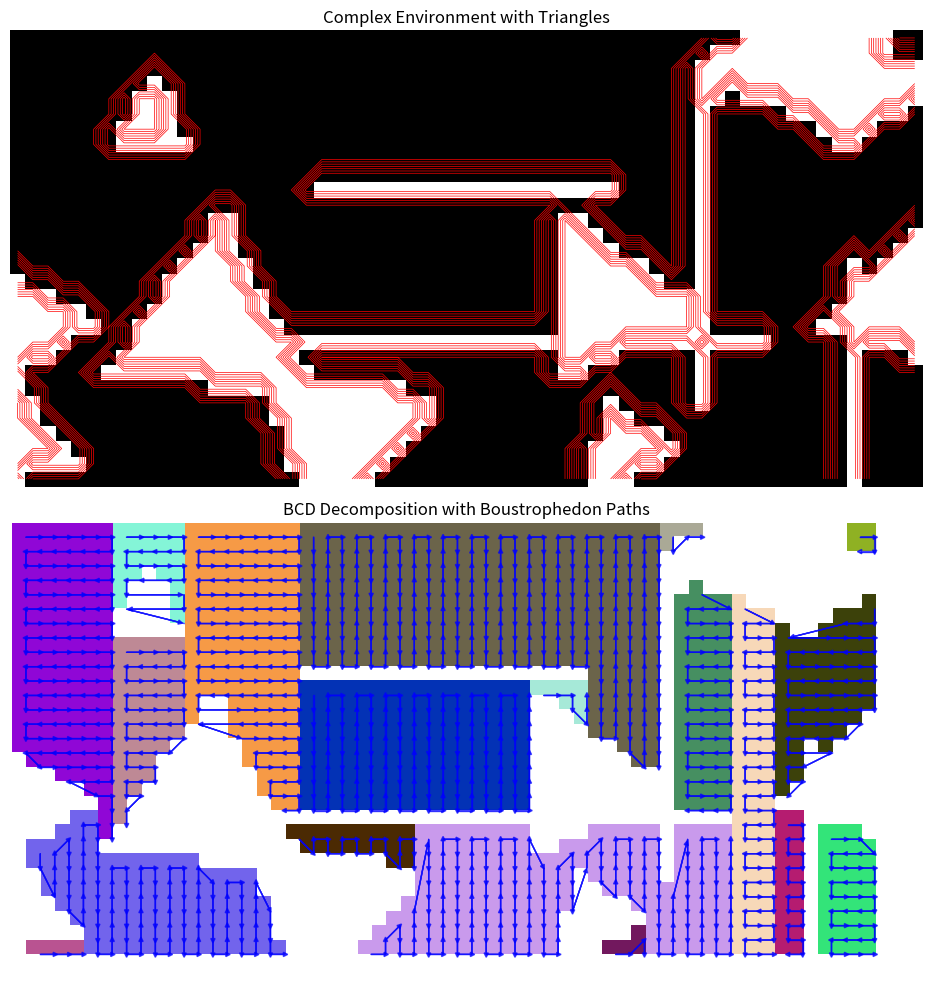

Write Python code to recreate this figure.
import numpy as np
import matplotlib.pyplot as plt
from matplotlib.patches import RegularPolygon
from math import sqrt, radians, sin, cos



def bcd_optimized(env: np.ndarray) -> np.ndarray:
    """
    优化后的BCD算法实现
    """
    rows, cols = env.shape
    print(f"环境的行数: {rows}, 列数: {cols}")
    
    cell_grid = np.zeros_like(env, dtype=int)
    current_id = 1
    prev_column = []
    
    for col in range(cols):
        print(f"\n正在处理第 {col + 1} 列")
        
        # 当前列的自由空间分割
        current_segments = []
        segment = []
        for row in range(rows):
            if env[row, col] == 1:
                segment.append(row)
            else:
                if segment:
                    current_segments.append(segment)
                    print(f"当前列自由空间分割添加: {segment}")
                    segment = []
        if segment:
            current_segments.append(segment)
            print(f"当前列自由空间分割添加: {segment}")
        
        print(f"当前列的分割结果: {current_segments}")
        
        # 与前一列进行匹配
        new_column = []
        for seg in current_segments:
            min_row, max_row = min(seg), max(seg)
            print(f"当前区域的行范围: {min_row} 到 {max_row}")

            matched = False
            for prev_seg in prev_column:
                p_min, p_max, p_id = prev_seg
                if (abs(p_min - min_row) <= 5 and abs(p_max - max_row) <= 5):
                    print(f"匹配上一列的区域: {prev_seg} 与当前区域: {seg}")
                    for r in seg:
                        cell_grid[r, col] = p_id
                    new_column.append((min_row, max_row, p_id))
                    matched = True
                    break

            if not matched:
                print(f"未能匹配到上一列的区域，分配新的ID {current_id}")
                for r in seg:
                    cell_grid[r, col] = current_id
                new_column.append((min_row, max_row, current_id))
                current_id += 1

        prev_column = new_column
        print(f"当前列的区域信息: {new_column}")
    
    # 打印前调整NumPy配置
    print("\n最终的cell_grid结果（完整输出）:")
    with np.printoptions(threshold=np.inf, linewidth=200):
        print(cell_grid)
    
    return cell_grid

def generate_complex_environment(shape=(30, 60), num_triangles=8, max_size=10):
    """
    生成包含复杂三角形障碍物的环境
    :param shape: 环境尺寸 (行, 列)
    :param num_triangles: 三角形数量
    :param max_size: 最大边长
    """
    env = np.ones(shape, dtype=np.uint8)
    np.random.seed(42)

    def draw_triangle(center, size, direction, rotation):
        """
        绘制带旋转的三角形
        :param center: 中心坐标 (x, y)
        :param size: 边长
        :param direction: 方向 ('up', 'down', 'left', 'right')
        :param rotation: 旋转角度（度数）
        """
        x, y = center
        h = size * sqrt(3)/2  # 三角形高度

        # 基础顶点坐标（未旋转）
        if direction == 'up':
            points = [(x, y-h/2), (x-size/2, y+h/2), (x+size/2, y+h/2)]
        elif direction == 'down':
            points = [(x, y+h/2), (x-size/2, y-h/2), (x+size/2, y-h/2)]
        elif direction == 'left':
            points = [(x+h/2, y), (x-h/2, y-size/2), (x-h/2, y+size/2)]
        else:  # right
            points = [(x-h/2, y), (x+h/2, y-size/2), (x+h/2, y+size/2)]

        # 应用旋转
        theta = radians(rotation)
        rotated = []
        for px, py in points:
            dx = px - x
            dy = py - y
            new_x = x + dx*cos(theta) - dy*sin(theta)
            new_y = y + dx*sin(theta) + dy*cos(theta)
            rotated.append((new_x, new_y))

        # 创建网格坐标系
        x_grid, y_grid = np.meshgrid(np.arange(shape[1]), np.arange(shape[0]))
        mask = np.zeros_like(env, dtype=bool)

        # 使用重心坐标法判断点是否在三角形内
        A, B, C = rotated
        for i in range(shape[0]):
            for j in range(shape[1]):
                P = (j, i)  # 注意坐标转换(x,y)->(列,行)
                area = 0.5 * (-B[1]*C[0] + A[1]*(-B[0] + C[0]) + A[0]*(B[1] - C[1]) + B[0]*C[1])
                s = 1/(2*area) * (A[1]*C[0] - A[0]*C[1] + (C[1] - A[1])*P[0] + (A[0] - C[0])*P[1])
                t = 1/(2*area) * (A[0]*B[1] - A[1]*B[0] + (A[1] - B[1])*P[0] + (B[0] - A[0])*P[1])
                if s > 0 and t > 0 and (1-s-t) > 0:
                    mask[i, j] = True

        env[mask] = 0

    # 添加随机三角形
    for _ in range(num_triangles):
        x = np.random.randint(0, shape[1])
        y = np.random.randint(0, shape[0])
        size = np.random.randint(5, max_size)
        direction = np.random.choice(['up', 'down', 'left', 'right'])
        rotation = np.random.uniform(0, 360)
        
        draw_triangle((x, y), size, direction, rotation)

    # 保留原有的矩形障碍
    env[10, 20:40] = 0
    env[20, 10:50] = 0
    env[5:25, 45] = 0
    env[15:30, 55] = 0

    for row in env:
        print("".join(map(str, row)))

    return env

# 修改后的可视化函数（添加障碍物边界显示）
def visualize_cells_enhanced(env, cell_grid):
    plt.figure(figsize=(15, 10))
    
    # 原始环境带障碍物边界
    plt.subplot(2, 1, 1)
    plt.imshow(env, cmap='binary', interpolation='nearest')
    plt.title('Complex Environment with Triangles')
    
    # 用轮廓显示障碍物边界
    contours = np.zeros_like(env)
    contours[:-1, :] |= env[1:, :] != env[:-1, :]  # 垂直边界
    contours[:, :-1] |= env[:, 1:] != env[:, :-1]  # 水平边界
    plt.contour(contours, colors='red', linewidths=0.5)
    plt.axis('off')

    # 分解结果
    plt.subplot(2, 1, 2)
    colors = np.random.rand(cell_grid.max()+1, 3)
    colors[0] = [1, 1, 1]
    plt.imshow(colors[cell_grid], interpolation='nearest')
    plt.title('BCD Decomposition Result')
    plt.axis('off')

    plt.tight_layout()
    plt.show()

def visualize_cells(env, cell_grid):
    """可视化结果"""
    plt.figure(figsize=(15, 8))
    
    # 原始环境
    plt.subplot(2, 1, 1)
    plt.imshow(env, cmap='binary', interpolation='nearest')
    plt.title('Original Environment (30x60)')
    plt.axis('off')
    
    # 分解结果
    plt.subplot(2, 1, 2)
    colors = np.random.rand(cell_grid.max()+1, 3)
    colors[0] = [1, 1, 1]  # 白色表示障碍物
    plt.imshow(colors[cell_grid], interpolation='nearest')
    plt.title('BCD Decomposition')
    plt.axis('off')
    
    plt.tight_layout()
    plt.show()


# # 生成测试环境
# env = generate_complex_environment(num_triangles=12, max_size=15)
# cell_grid = bcd_optimized(env)
# visualize_cells_enhanced(env, cell_grid)


def visualize_cells_enhanced(env, cell_grid, paths=None):
    """增强的可视化函数，包含路径绘制"""
    plt.figure(figsize=(15, 10))
    
    # 原始环境带障碍物边界
    plt.subplot(2, 1, 1)
    plt.imshow(env, cmap='binary', interpolation='nearest')
    plt.title('Complex Environment with Triangles')
    
    # 障碍物边界检测
    contours = np.zeros_like(env)
    contours[:-1, :] |= env[1:, :] != env[:-1, :]
    contours[:, :-1] |= env[:, 1:] != env[:, :-1]
    plt.contour(contours, colors='red', linewidths=0.5)
    plt.axis('off')

    # 分解结果可视化
    plt.subplot(2, 1, 2)
    colors = np.random.rand(cell_grid.max()+1, 3)
    colors[0] = [1, 1, 1]  # 障碍物保持白色
    plt.imshow(colors[cell_grid], interpolation='nearest')
    plt.title('BCD Decomposition with Boustrophedon Paths')
    
    # 绘制路径
    if paths is not None:
        for region_id, path in paths.items():
            if len(path) < 2:
                continue  # 跳过单点路径
            
            # 转换坐标为图像坐标系
            x = [c + 0.5 for (r, c) in path]
            y = [r + 0.5 for (r, c) in path]
            
            # 绘制路径线
            plt.plot(x, y, 'b-', linewidth=1, alpha=0.7)
            
            # 绘制箭头
            for i in range(len(path)-1):
                dx = x[i+1] - x[i]
                dy = y[i+1] - y[i]
                plt.arrow(x[i], y[i], dx*0.9, dy*0.9, 
                          head_width=0.3, head_length=0.3,
                          fc='blue', ec='blue', alpha=0.7)
    
    plt.axis('off')
    plt.tight_layout()
    plt.show()

def generate_boustrophedon_paths(cell_grid):
    """生成弓字形路径的核心函数"""
    regions = {}
    rows, cols = cell_grid.shape
    
    # 第一步：提取所有区域
    for i in range(rows):
        for j in range(cols):
            region_id = cell_grid[i, j]
            if region_id != 0:  # 0表示障碍物
                if region_id not in regions:
                    regions[region_id] = []
                regions[region_id].append((i, j))
    
    # 第二步：分析区域特征并生成路径
    paths = {}
    for region_id, cells in regions.items():
        # 计算区域边界
        rows_in_region = [r for r, c in cells]
        cols_in_region = [c for r, c in cells]
        min_row, max_row = min(rows_in_region), max(rows_in_region)
        min_col, max_col = min(cols_in_region), max(cols_in_region)
        
        # 根据宽高比确定路径方向
        width = max_col - min_col + 1
        height = max_row - min_row + 1
        direction = 'horizontal' if height >= width else 'vertical'
        
        # 生成路径
        path = []
        if direction == 'horizontal':
            sorted_rows = sorted(set(r for r, c in cells))
            for i, row in enumerate(sorted_rows):
                cols_in_row = sorted([c for (r, c) in cells if r == row])
                if i % 2 == 0:  # 偶数行正向
                    path.extend([(row, c) for c in cols_in_row])
                else:           # 奇数行反向
                    path.extend([(row, c) for c in reversed(cols_in_row)])
        else:
            sorted_cols = sorted(set(c for r, c in cells))
            for i, col in enumerate(sorted_cols):
                rows_in_col = sorted([r for (r, c) in cells if c == col])
                if i % 2 == 0:  # 偶数列正向
                    path.extend([(r, col) for r in rows_in_col])
                else:           # 奇数列反向
                    path.extend([(r, col) for r in reversed(rows_in_col)])
        
        paths[region_id] = path
    
    return paths

# 主程序流程
if __name__ == "__main__":
    # 生成测试环境
    env = generate_complex_environment(num_triangles=12, max_size=15)
    
    # 运行BCD分解
    cell_grid = bcd_optimized(env)
    
    # 生成弓字形路径
    paths = generate_boustrophedon_paths(cell_grid)
    
    # 可视化结果
    visualize_cells_enhanced(env, cell_grid, paths)










